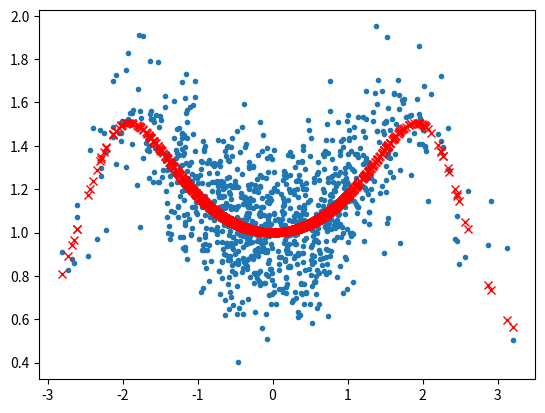

This chart was generated by the following Python code:
import numpy as np
from matplotlib import pyplot as plt

def genDataSet(N):
    x = np.random.normal(0, 1, N)
    ytrue = (np.cos(x) + 2) / (np.cos(x * 1.4) + 2)
    noise = np.random.normal(0, 0.2, N)
    y = ytrue + noise
    return x, y, ytrue

x, y, ytrue = genDataSet(1000)
plt.plot(x,y,'.')
plt.plot(x,ytrue,'rx')
plt.show()
